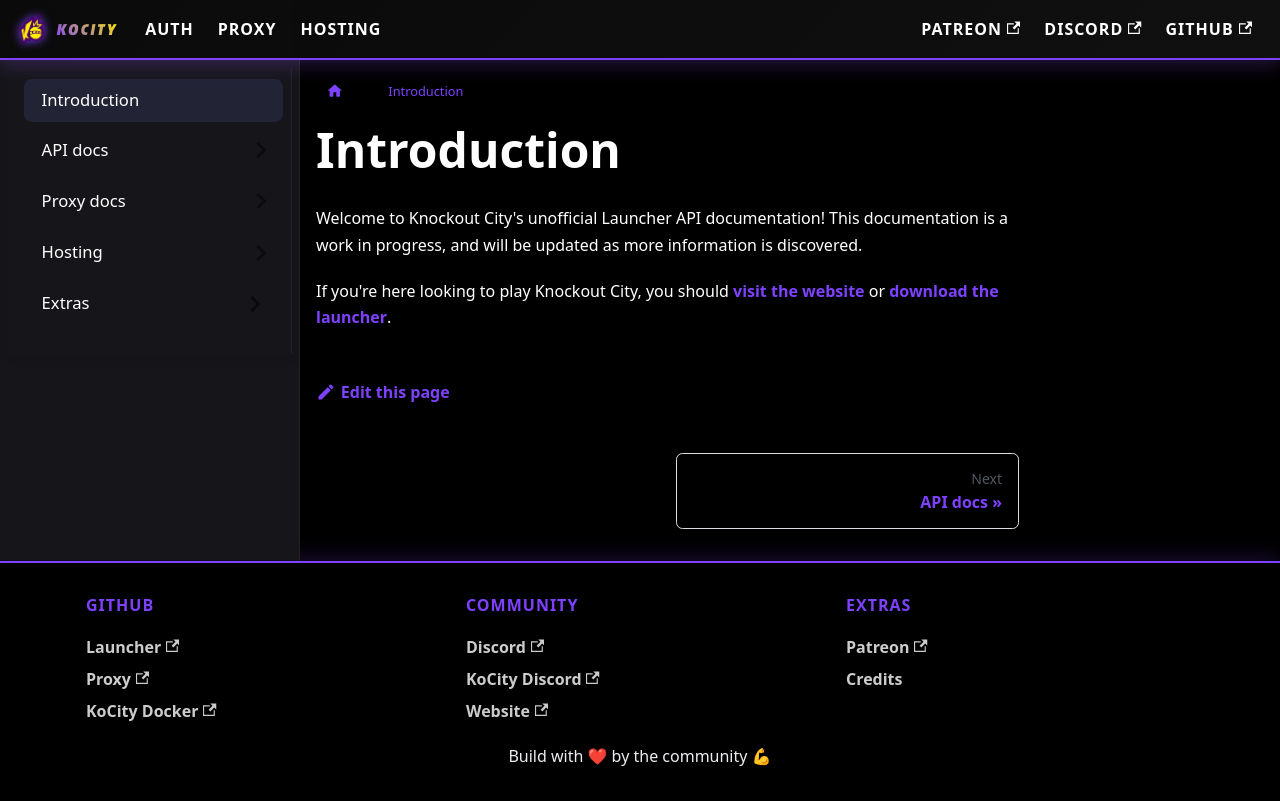

repository: kocxyz/Docs · page: docs/intro.html · generator: docusaurus

---
sidebar_position: 1
---

# Introduction

Welcome to Knockout City's unofficial Launcher API documentation! This documentation is a work in progress, and will be updated as more information is discovered.

If you're here looking to play Knockout City, you should [visit the website](https://kocity.xyz) or [download the launcher](https://github.com/Ipmake/kocitylauncher#readme).
